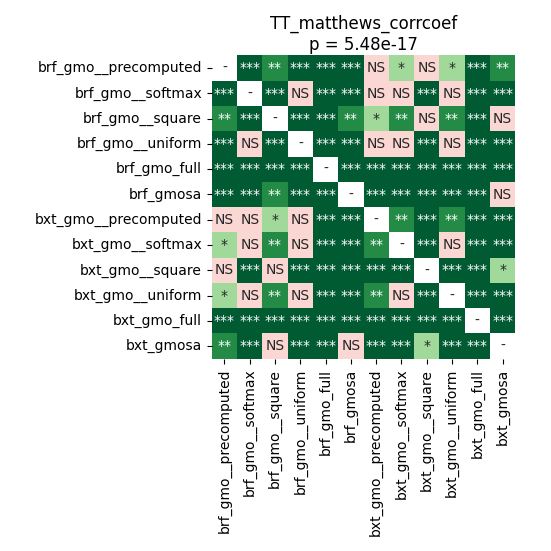

The table this chart was drawn from, first rows:
	brf_gmo__precomputed	brf_gmo__softmax	brf_gmo__square	brf_gmo__uniform	brf_gmo_full	brf_gmosa	bxt_gmo__precomputed	bxt_gmo__softmax	bxt_gmo__square	bxt_gmo__uniform	bxt_gmo_full	bxt_gmosa
brf_gmo__precomputed	1.0	0.0003615	0.001171	0.000159	5.9240004595588235e-05	5.9240004595588235e-05	0.2822	0.02715	0.0999	0.02006	5.9240004595588235e-05	0.003771
brf_gmo__softmax	0.0003615	1.0	0.0001089	0.1351	5.9240004595588235e-05	5.9240004595588235e-05	0.3223	0.5274	0.0005035	0.3019	5.9240004595588235e-05	5.9240004595588235e-05
brf_gmo__square	0.001171	0.0001089	1.0	0.0001089	5.9240004595588235e-05	0.002462	0.0361	0.006947	0.9399	0.002462	5.9240004595588235e-05	0.0999
brf_gmo__uniform	0.000159	0.1351	0.0001089	1.0	5.9240004595588235e-05	5.9240004595588235e-05	0.1476	0.9399	0.0009112	0.6623	5.9240004595588235e-05	5.9240004595588235e-05
brf_gmo_full	5.9240004595588235e-05	5.9240004595588235e-05	5.9240004595588235e-05	5.9240004595588235e-05	1.0	5.9240004595588235e-05	5.9240004595588235e-05	5.9240004595588235e-05	5.9240004595588235e-05	5.9240004595588235e-05	5.9240004595588235e-05	5.9240004595588235e-05
brf_gmosa	5.9240004595588235e-05	5.9240004595588235e-05	0.002462	5.9240004595588235e-05	5.9240004595588235e-05	1.0	5.9240004595588235e-05	5.9240004595588235e-05	0.0009112	5.9240004595588235e-05	5.9240004595588235e-05	0.1233
bxt_gmo__precomputed	0.2822	0.3223	0.0361	0.1476	5.9240004595588235e-05	5.9240004595588235e-05	1.0	0.003771	0.0001089	0.004616	5.9240004595588235e-05	5.9240004595588235e-05
bxt_gmo__softmax	0.02715	0.5274	0.006947	0.9399	5.9240004595588235e-05	5.9240004595588235e-05	0.003771	1.0	5.9240004595588235e-05	0.8064	5.9240004595588235e-05	5.9240004595588235e-05
bxt_gmo__square	0.0999	0.0005035	0.9399	0.0009112	5.9240004595588235e-05	0.0009112	0.0001089	5.9240004595588235e-05	1.0	5.9240004595588235e-05	5.9240004595588235e-05	0.01728
bxt_gmo__uniform	0.02006	0.3019	0.002462	0.6623	5.9240004595588235e-05	5.9240004595588235e-05	0.004616	0.8064	5.9240004595588235e-05	1.0	5.9240004595588235e-05	5.9240004595588235e-05
bxt_gmo_full	5.9240004595588235e-05	5.9240004595588235e-05	5.9240004595588235e-05	5.9240004595588235e-05	5.9240004595588235e-05	5.9240004595588235e-05	5.9240004595588235e-05	5.9240004595588235e-05	5.9240004595588235e-05	5.9240004595588235e-05	1.0	5.9240004595588235e-05
bxt_gmosa	0.003771	5.9240004595588235e-05	0.0999	5.9240004595588235e-05	5.9240004595588235e-05	0.1233	5.9240004595588235e-05	5.9240004595588235e-05	0.01728	5.9240004595588235e-05	5.9240004595588235e-05	1.0
